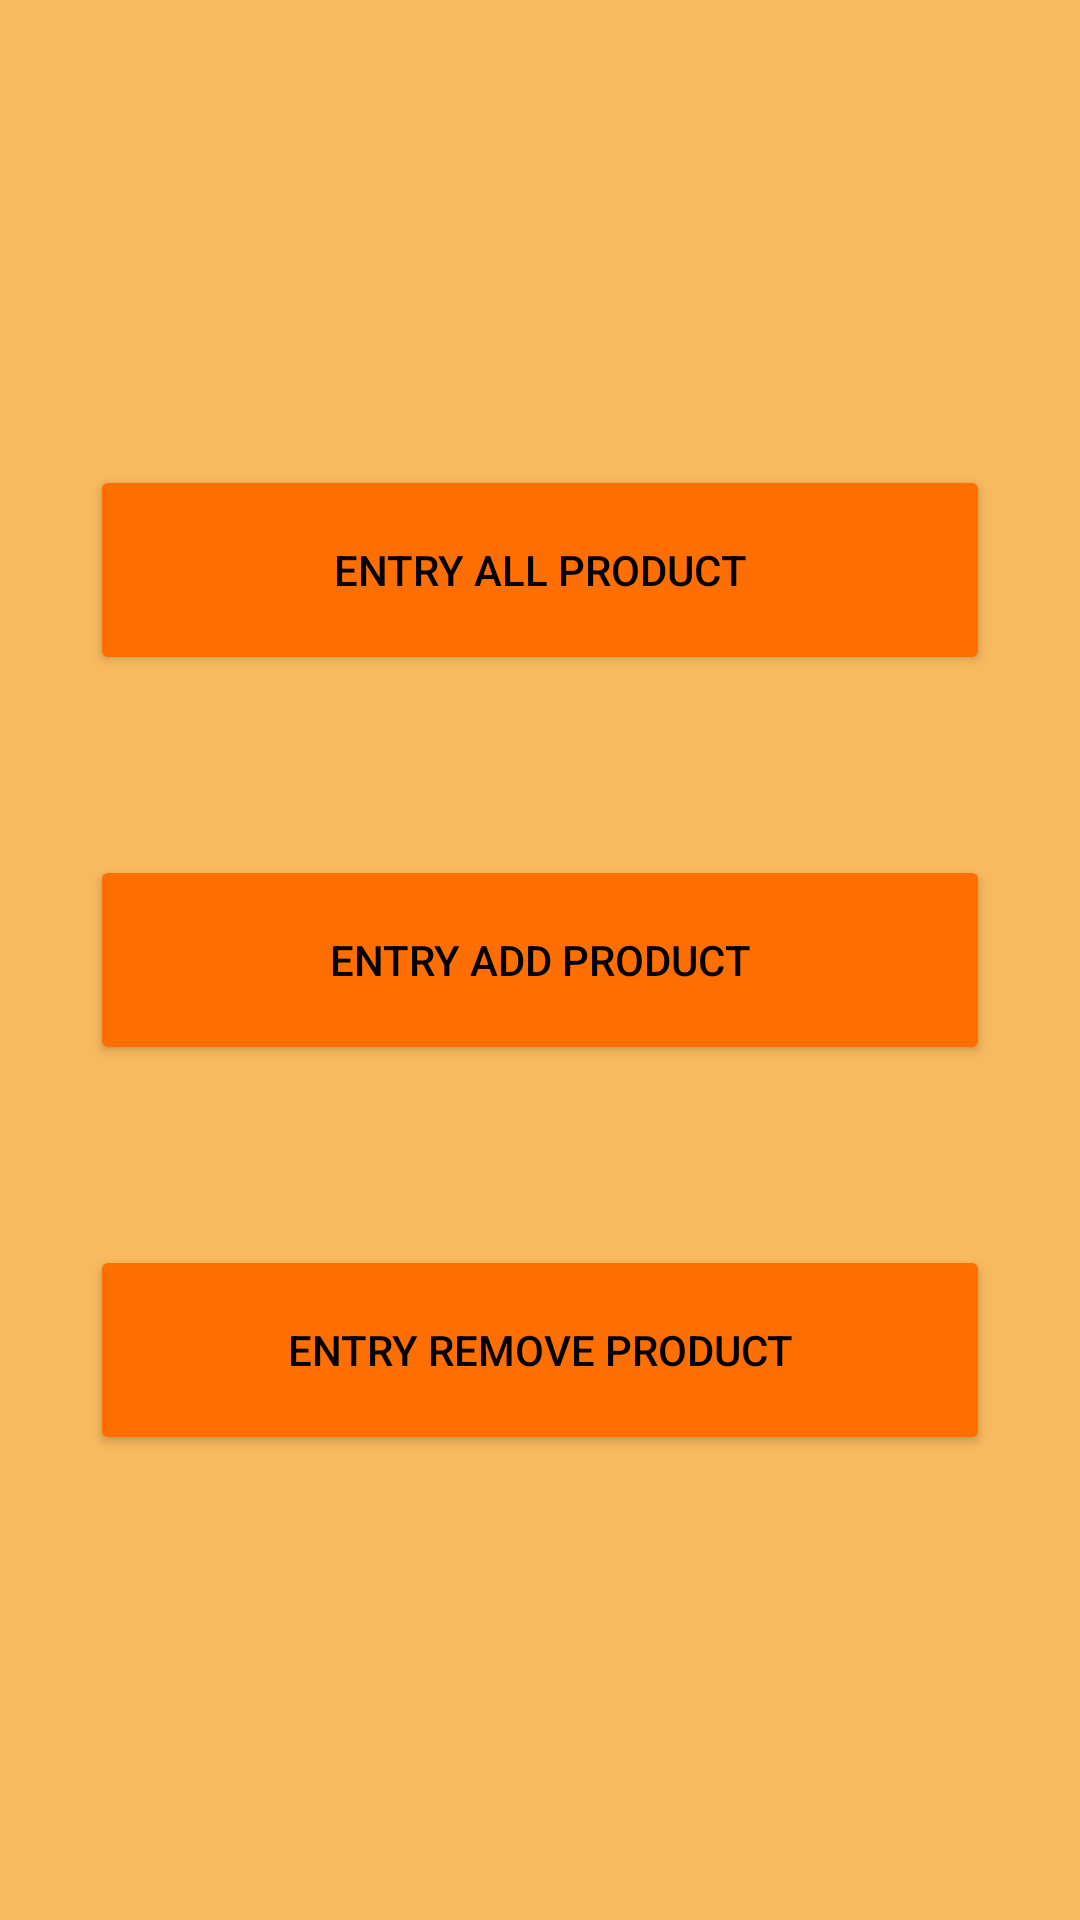

Write the Android layout XML for this screen, with the resource values it uses.
<!-- AndroidManifest.xml: application theme Theme.Mercado20 -->
<!-- res/layout/activity_main.xml -->
<?xml version="1.0" encoding="utf-8"?>
<LinearLayout xmlns:android="http://schemas.android.com/apk/res/android"
    xmlns:app="http://schemas.android.com/apk/res-auto"
    xmlns:tools="http://schemas.android.com/tools"
    android:layout_width="match_parent"
    android:layout_height="match_parent"
    android:orientation="vertical"
    android:gravity="center"
    android:background="@color/light_orange"
    tools:context=".HomeActivity">

    <Button
        android:id="@+id/bt_entry"
        android:layout_width="match_parent"
        android:layout_height="70dp"
        android:text="Entry All Product"
        android:textColor="@color/black"
        android:layout_margin="30dp"
        android:backgroundTint="@color/orange"/>
    <Button
        android:id="@+id/bt_add"
        android:layout_width="match_parent"
        android:layout_height="70dp"
        android:textColor="@color/black"
        android:text="Entry Add Product"
        android:layout_margin="30dp"
        android:backgroundTint="@color/orange"/>
    <Button
        android:id="@+id/bt_remove"
        android:layout_width="match_parent"
        android:layout_height="70dp"
        android:textColor="@color/black"
        android:text="Entry remove product"
        android:layout_margin="30dp"
        android:backgroundTint="@color/orange"/>

</LinearLayout>
<!-- resources referenced by this layout -->
<resources>
  <color name="black">#FF000000</color>
  <color name="light_orange">#D3F7AC3E</color>
  <color name="orange">#FF6F00</color>
  <style name="Theme.Mercado20" parent="Theme.MaterialComponents.DayNight.DarkActionBar">
          
          <item name="colorPrimary">@color/purple_500</item>
          <item name="colorPrimaryVariant">@color/purple_700</item>
          <item name="colorOnPrimary">@color/white</item>
          
          <item name="colorSecondary">@color/teal_200</item>
          <item name="colorSecondaryVariant">@color/teal_700</item>
          <item name="colorOnSecondary">@color/black</item>
          
          <item name="android:statusBarColor" tools:targetApi="l">?attr/colorPrimaryVariant</item>
          
      </style>
  <color name="purple_500">#FF6200EE</color>
  <color name="purple_700">#FF3700B3</color>
  <color name="white">#FFFFFFFF</color>
  <color name="teal_200">#FF03DAC5</color>
  <color name="teal_700">#FF018786</color>
</resources>
